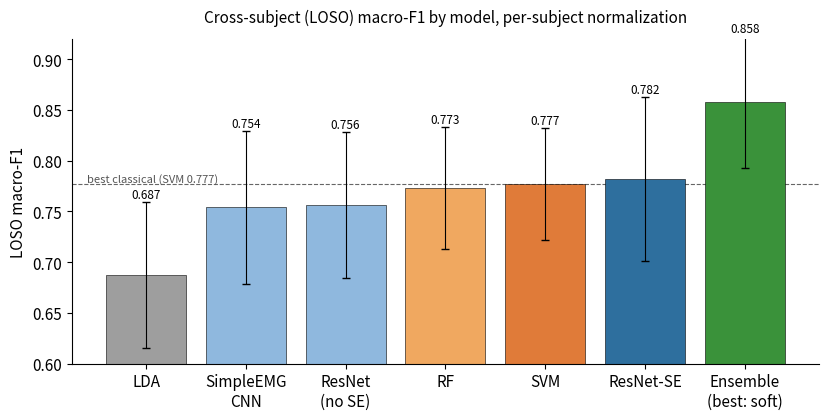
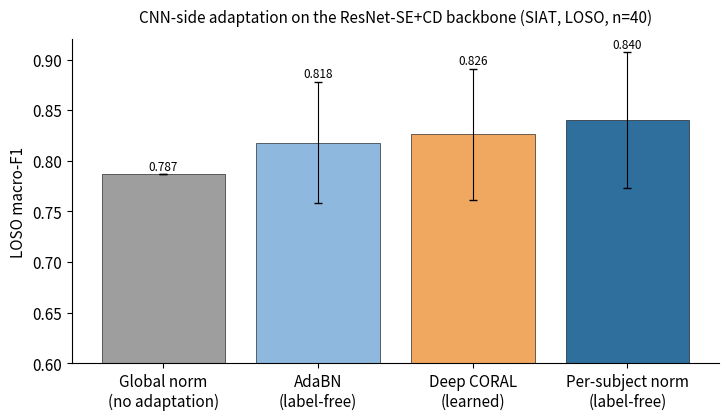
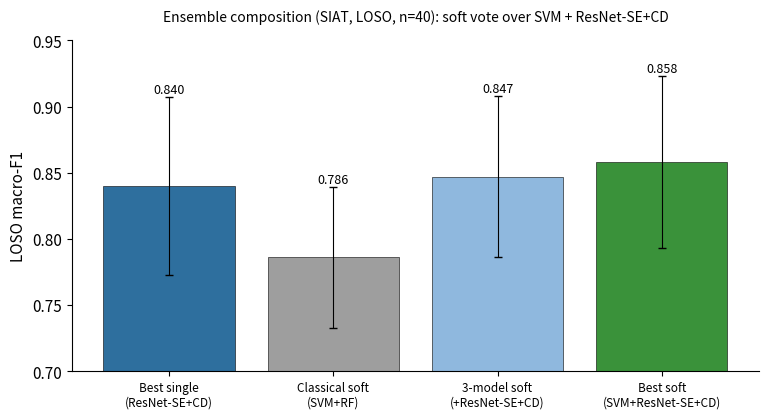

Reproduce these figures in Python, in order.
"""Deep-tier figures (CD frontier): model comparison, CNN adaptation, ensemble combiners."""
import matplotlib; matplotlib.use("Agg")
import matplotlib.pyplot as plt
import numpy as np, os
OUT="figures/report_figs/new_experiments"; os.makedirs(OUT, exist_ok=True)
plt.rcParams.update({"font.size":11,"axes.spines.top":False,"axes.spines.right":False,"figure.dpi":200})

# ---- Fig 4.3: model comparison (ResNet-SE+CD 0.840, Ensemble 0.858) ----
models=["LDA","SimpleEMG\nCNN","ResNet\n(no SE)","RF","SVM","ResNet-SE","Ensemble\n(best: soft)"]
f1=[0.687,0.754,0.756,0.773,0.777,0.782,0.858]
sd=[0.072,0.075,0.072,0.060,0.055,0.081,0.065]
colors=["#9e9e9e","#8fb8de","#8fb8de","#f0a860","#e07b39","#2e6f9e","#3a923a"]
order=np.argsort(f1)
fig,ax=plt.subplots(figsize=(8.4,4.3)); x=np.arange(len(models))
ax.bar(x,[f1[i] for i in order],yerr=[sd[i] for i in order],capsize=3,
       color=[colors[i] for i in order],edgecolor="black",linewidth=0.4,error_kw={"elinewidth":0.8})
ax.set_xticks(x); ax.set_xticklabels([models[i] for i in order])
ax.set_ylabel("LOSO macro-F1"); ax.set_ylim(0.60,0.92)
ax.axhline(0.777,ls="--",lw=0.8,color="#666",zorder=0)
ax.text(0.02,0.779,"best classical (SVM 0.777)",fontsize=8,color="#555",transform=ax.get_yaxis_transform())
for i,idx in enumerate(order): ax.text(i,f1[idx]+sd[idx]+0.004,f"{f1[idx]:.3f}",ha="center",fontsize=8.5)
plt.title("Cross-subject (LOSO) macro-F1 by model, per-subject normalization",fontsize=11,pad=12)
plt.tight_layout(); plt.savefig(f"{OUT}/model_comparison_loso.png"); plt.close(); print("wrote model_comparison_loso.png")

# ---- Fig 4.19: CNN-side adaptation on the ResNet-SE+CD backbone ----
meth=["Global norm\n(no adaptation)","AdaBN\n(label-free)","Deep CORAL\n(learned)","Per-subject norm\n(label-free)"]
f1b=[0.787,0.818,0.826,0.840]; sdb=[None,0.060,0.065,0.067]; colb=["#9e9e9e","#8fb8de","#f0a860","#2e6f9e"]
fig,ax=plt.subplots(figsize=(7.4,4.3)); x=np.arange(len(meth))
ax.bar(x,f1b,yerr=[0 if s is None else s for s in sdb],capsize=3,color=colb,edgecolor="black",linewidth=0.4,error_kw={"elinewidth":0.8})
ax.set_xticks(x); ax.set_xticklabels(meth); ax.set_ylabel("LOSO macro-F1"); ax.set_ylim(0.60,0.92)
for i,(v,s) in enumerate(zip(f1b,sdb)): ax.text(i,v+(s or 0)+0.004,f"{v:.3f}",ha="center",fontsize=8.5)
plt.title("CNN-side adaptation on the ResNet-SE+CD backbone (SIAT, LOSO, n=40)",fontsize=11,pad=12)
plt.tight_layout(); plt.savefig(f"{OUT}/cnn_adaptation_loso.png"); plt.close(); print("wrote cnn_adaptation_loso.png")

# ---- Fig 4.12: ensemble combiner / composition ----
lab=["Best single\n(ResNet-SE+CD)","Classical soft\n(SVM+RF)","3-model soft\n(+ResNet-SE+CD)","Best soft\n(SVM+ResNet-SE+CD)"]
v=[0.840,0.786,0.847,0.858]; s=[0.067,0.053,0.061,0.065]
col=["#2e6f9e","#9e9e9e","#8fb8de","#3a923a"]
fig,ax=plt.subplots(figsize=(7.8,4.3)); x=np.arange(len(lab))
ax.bar(x,v,yerr=s,capsize=3,color=col,edgecolor="black",linewidth=0.4,error_kw={"elinewidth":0.8})
ax.set_xticks(x); ax.set_xticklabels(lab,fontsize=8.5); ax.set_ylabel("LOSO macro-F1"); ax.set_ylim(0.70,0.95)
for i,(a,b) in enumerate(zip(v,s)): ax.text(i,a+b+0.003,f"{a:.3f}",ha="center",fontsize=9)
plt.title("Ensemble composition (SIAT, LOSO, n=40): soft vote over SVM + ResNet-SE+CD",fontsize=10,pad=14)
plt.tight_layout(); plt.savefig(f"{OUT}/ensemble_combiner_loso.png"); plt.close(); print("wrote ensemble_combiner_loso.png")
print("DONE deeptier CD figs")
